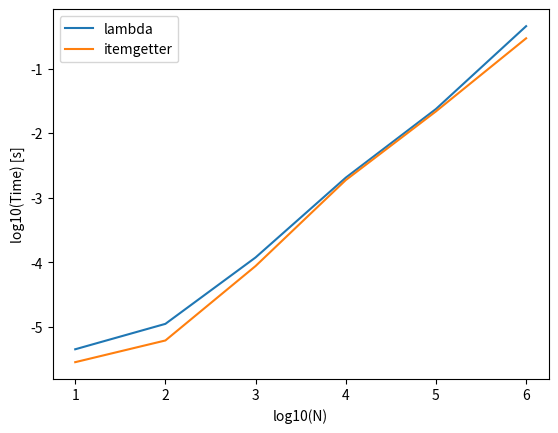

Reproduce this figure in Python.
#!/usr/bin/env python3
# -*- coding: utf-8 -*-
"""
Referenced by https://hibiki-press.tech/python/sorted_sort/594
@author: hibikisan
"""
import string
import random
from operator import itemgetter
import time
import math
import matplotlib.pyplot as plt

def rand_str():
    c = string.ascii_lowercase + string.ascii_uppercase + string.digits
    return random.choice(c)

def rand_strs(n):
    return ''.join([rand_str() for n in range(n)])

def make_data_(n0, n1, m):
    data = (rand_strs(n0), rand_strs(n1), random.randint(0, m))
    return data

def make_data(num):
    data = []
    for i in range(num):
        data.append(make_data_(5, 5, 10000))
    return data

#print(make_data(10))
if __name__ == '__main__':

    #Set the number 
    x = range(1, 7)
    timelist00 = []
    timelist01 = []
    sortdata = []
    
    for i in x:
        sortdata = []
        N = pow(10, i)

        #Generate data
        sortdata = make_data(N)
        #print(sortdata)
        
        time0 = time.time()
        #Use lambda for key function
        sortdata00 = sorted(sortdata, key = lambda x:x[2])
        time1 = time.time()
        #print(sortdata00)
        
        #Use itemgetter for key function
        sortdata01 = sorted(sortdata, key = itemgetter(2))
        time2 = time.time()
        #print(sortdata01)
        
        print('N={}'.format(N))
        print('Use lambda:{}'.format(time1 - time0))
        print('Use itemgetter:{}'.format(time2 - time1))
        timelist00.append(time1 - time0)
        timelist01.append(time2 - time1)
    
    #Draw graph with logarithmic scale
    plt.plot(x, [math.log10(x) for x in timelist00], label='lambda')
    plt.plot(x, [math.log10(x) for x in timelist01], label='itemgetter')

    plt.xlabel("log10(N)")
    plt.ylabel("log10(Time) [s]")
    plt.legend()
    plt.show()    
